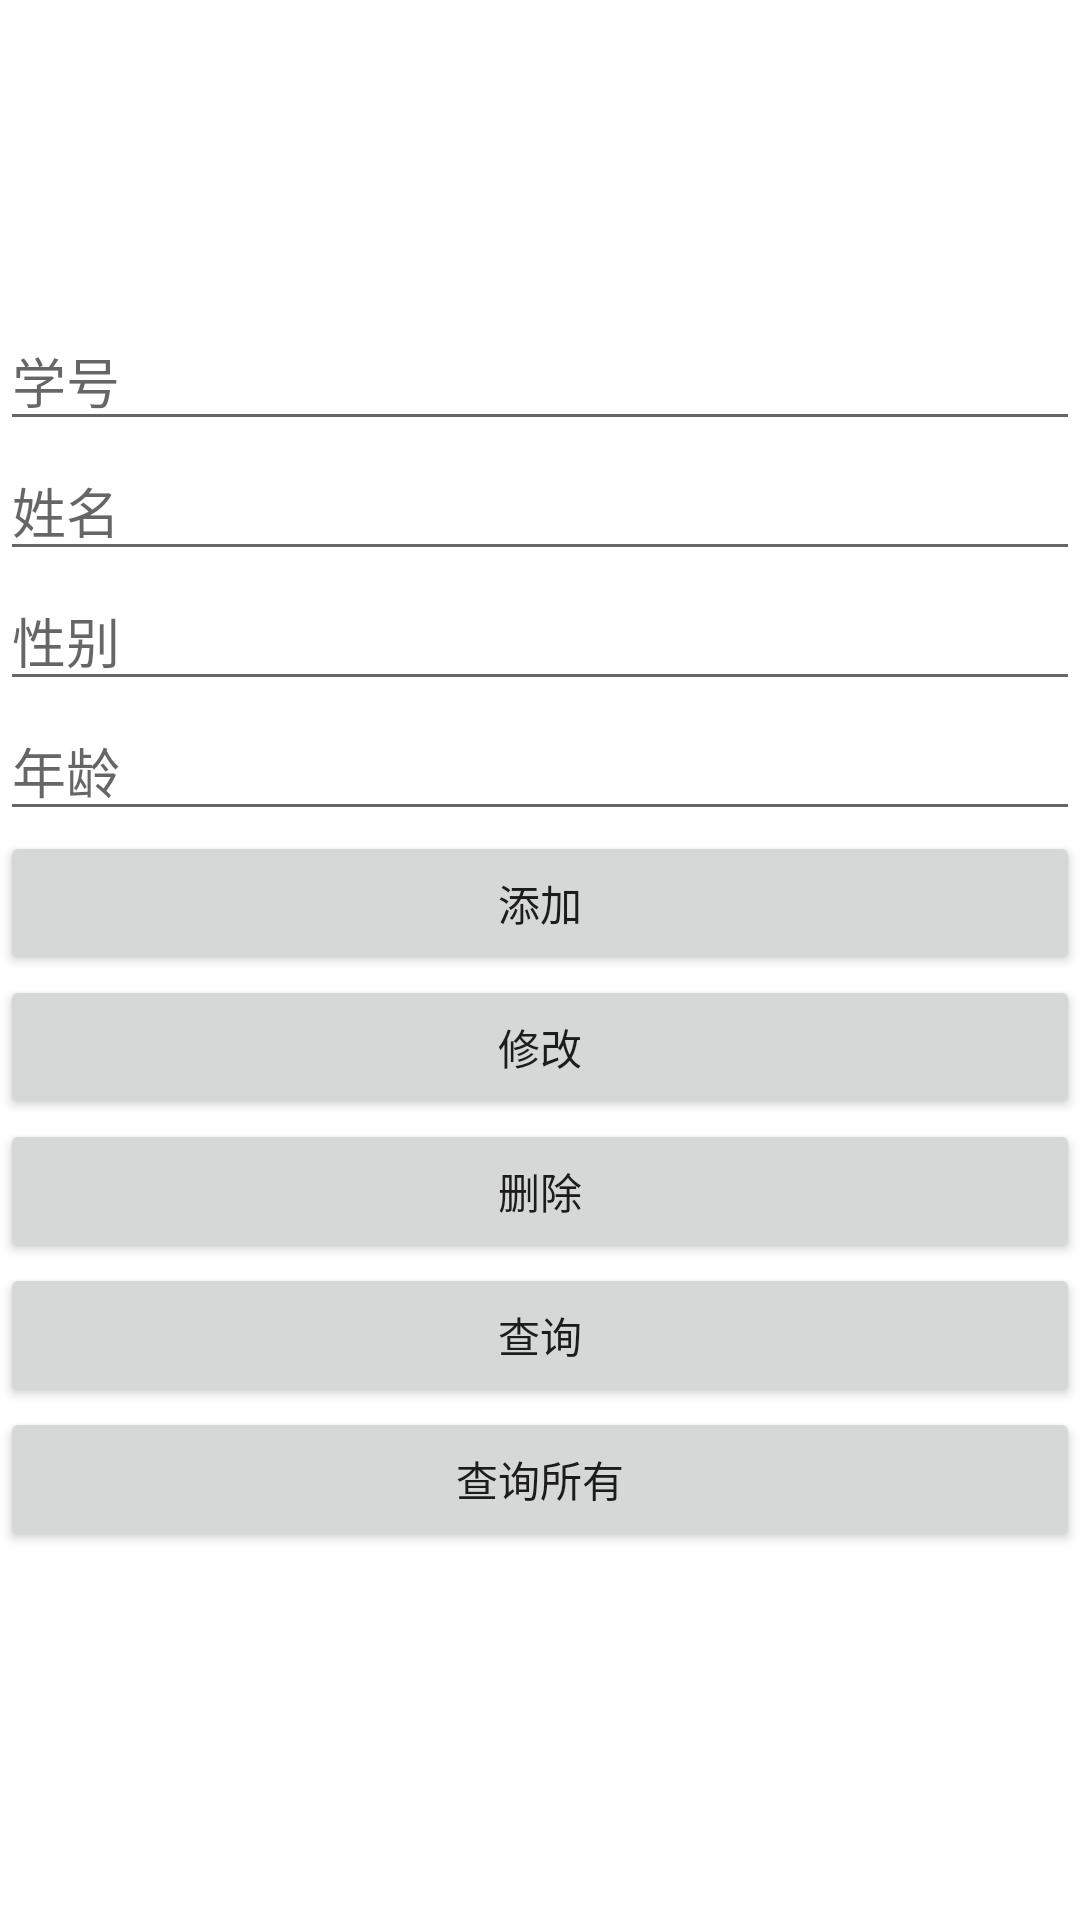

Android layout source for this screen:
<!-- AndroidManifest.xml: application theme Theme.Android_Room_frame -->
<!-- res/layout/activity_main.xml -->
<?xml version="1.0" encoding="utf-8"?>
<LinearLayout xmlns:android="http://schemas.android.com/apk/res/android"
        xmlns:tools="http://schemas.android.com/tools"
        xmlns:app="http://schemas.android.com/apk/res-auto"
        android:layout_width="match_parent"
        android:layout_height="match_parent"
        tools:context=".MainActivity"
        android:orientation="vertical"
        android:gravity="center">


    <EditText
            android:id="@+id/EditText1"
            android:layout_width="match_parent"
            android:layout_height="wrap_content"
            android:hint="学号"
            android:inputType="number"
            android:maxLength="13" />

    <EditText
            android:id="@+id/EditText2"
            android:layout_width="match_parent"
            android:layout_height="wrap_content"
            android:hint="姓名"
            android:maxLength="5"
            android:inputType="text" />

    <EditText
            android:id="@+id/EditText3"
            android:layout_width="match_parent"
            android:layout_height="wrap_content"
            android:hint="性别"
            android:maxLength="1" />

    <EditText
            android:id="@+id/EditText4"
            android:layout_width="match_parent"
            android:layout_height="wrap_content"
            android:hint="年龄"
            android:maxLength="2"
            android:inputType="number" />

    <Button
            android:id="@+id/Button1"
            android:layout_width="match_parent"
            android:layout_height="wrap_content"
            android:text="添加" />

    <Button
            android:id="@+id/Button2"
            android:layout_width="match_parent"
            android:layout_height="wrap_content"
            android:text="修改" />

    <Button
            android:id="@+id/Button3"
            android:layout_width="match_parent"
            android:layout_height="wrap_content"
            android:text="删除" />

    <Button
            android:id="@+id/Button4"
            android:layout_width="match_parent"
            android:layout_height="wrap_content"
            android:text="查询" />

    <Button
            android:id="@+id/Button5"
            android:layout_width="match_parent"
            android:layout_height="wrap_content"
            android:text="查询所有" />

    <ScrollView
            android:layout_width="match_parent"
            android:layout_height="wrap_content">

        <TextView
                android:id="@+id/TextView1"
                android:layout_width="match_parent"
                android:layout_height="wrap_content" />
    </ScrollView>

</LinearLayout>
<!-- resources referenced by this layout -->
<resources>
  <style name="Theme.Android_Room_frame" parent="Theme.MaterialComponents.DayNight.DarkActionBar">
          
          <item name="colorPrimary">@color/purple_500</item>
          <item name="colorPrimaryVariant">@color/purple_700</item>
          <item name="colorOnPrimary">@color/white</item>
          
          <item name="colorSecondary">@color/teal_200</item>
          <item name="colorSecondaryVariant">@color/teal_700</item>
          <item name="colorOnSecondary">@color/black</item>
          
          <item name="android:statusBarColor" tools:targetApi="l">?attr/colorPrimaryVariant</item>
          
      </style>
  <!-- not gathered from this repository: default colours our renderer supplied (Android Studio template values) -->
  <color name="purple_500">#FF6200EE</color>
  <color name="purple_700">#FF3700B3</color>
  <color name="teal_200">#FF03DAC5</color>
  <color name="teal_700">#FF018786</color>
  <color name="black">#FF000000</color>
  <color name="white">#FFFFFFFF</color>
</resources>
